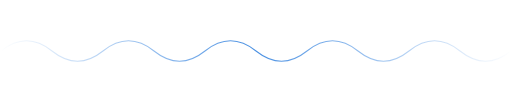
t = 0.00 s
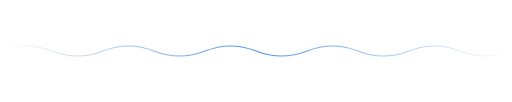
t = 0.25 s
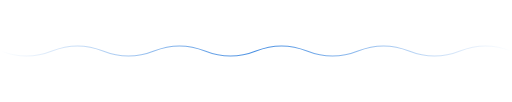
t = 0.75 s
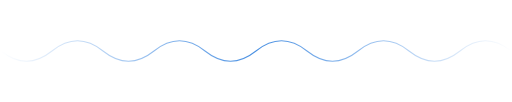
t = 1.00 s
t = 1.25 s: frame unchanged from t = 0.75 s, image omitted
t = 1.75 s: frame unchanged from t = 0.25 s, image omitted

The animated SVG that drew these frames (rendered in a browser with its animation timeline set to each time). Animation: 1 SMIL element (animate=1); one cycle of 2.00 s, repeats indefinitely.

<?xml version="1.0" encoding="UTF-8"?>
<svg viewBox="0 0 1000 200" width="1000" height="200" xmlns="http://www.w3.org/2000/svg">
  <defs>
    <linearGradient id="glow" x1="0%" y1="0%" x2="100%" y2="0%">
      <stop offset="0%" stop-color="#4a90e2" stop-opacity="0"/>
      <stop offset="50%" stop-color="#4a90e2" stop-opacity="1"/>
      <stop offset="100%" stop-color="#4a90e2" stop-opacity="0"/>
    </linearGradient>
  </defs>

  <path id="wave"
        fill="none"
        stroke="url(#glow)"
        stroke-width="2">
    <animate attributeName="d"
             dur="2s"
             repeatCount="indefinite"
             values="
               M0,100 Q50,60 100,100 T200,100 T300,100 T400,100 T500,100 T600,100 T700,100 T800,100 T900,100 T1000,100;
               M0,100 Q50,140 100,100 T200,100 T300,100 T400,100 T500,100 T600,100 T700,100 T800,100 T900,100 T1000,100;
               M0,100 Q50,60 100,100 T200,100 T300,100 T400,100 T500,100 T600,100 T700,100 T800,100 T900,100 T1000,100
             " />
  </path>
</svg>
